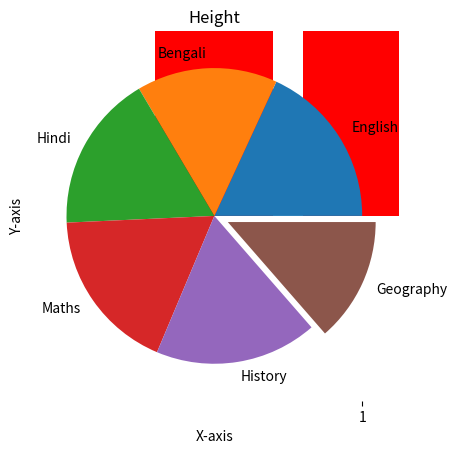

The matplotlib source for this figure:
import matplotlib.pyplot as plt
bg=['O+','A+','B+','AB+','O-','A-','B-','AB-']

no=[12,11,2,15,22,14,34,21]

plt.bar(bg,no,color=['red','red','red','red','black','red','red','red'])

plt.title('BLOOD GROUP')

plt.xlabel('X-axis')

plt.ylabel("Y-axis")
slc=[ 'English', 'Bengali', 'Hindi', 'Maths', 'History','Geography']

mrks=[100,85,95,99,98,75]
plt.pie(mrks,labels=slc,explode=(0,0,0,0,0,0.1))
import numpy as np

import random as rn
ht=np.array([])

for i in range(50):

    ht=np.append(ht,[rn.randint(50,70)])

    
ht
ht[10]=172

ht[11]=172

ht[22]=2

ht[49]=2
plt.boxplot(ht)

plt.title('Height')

plt.xlabel('X-axis')

plt.ylabel('Y-axis')

plt.show()